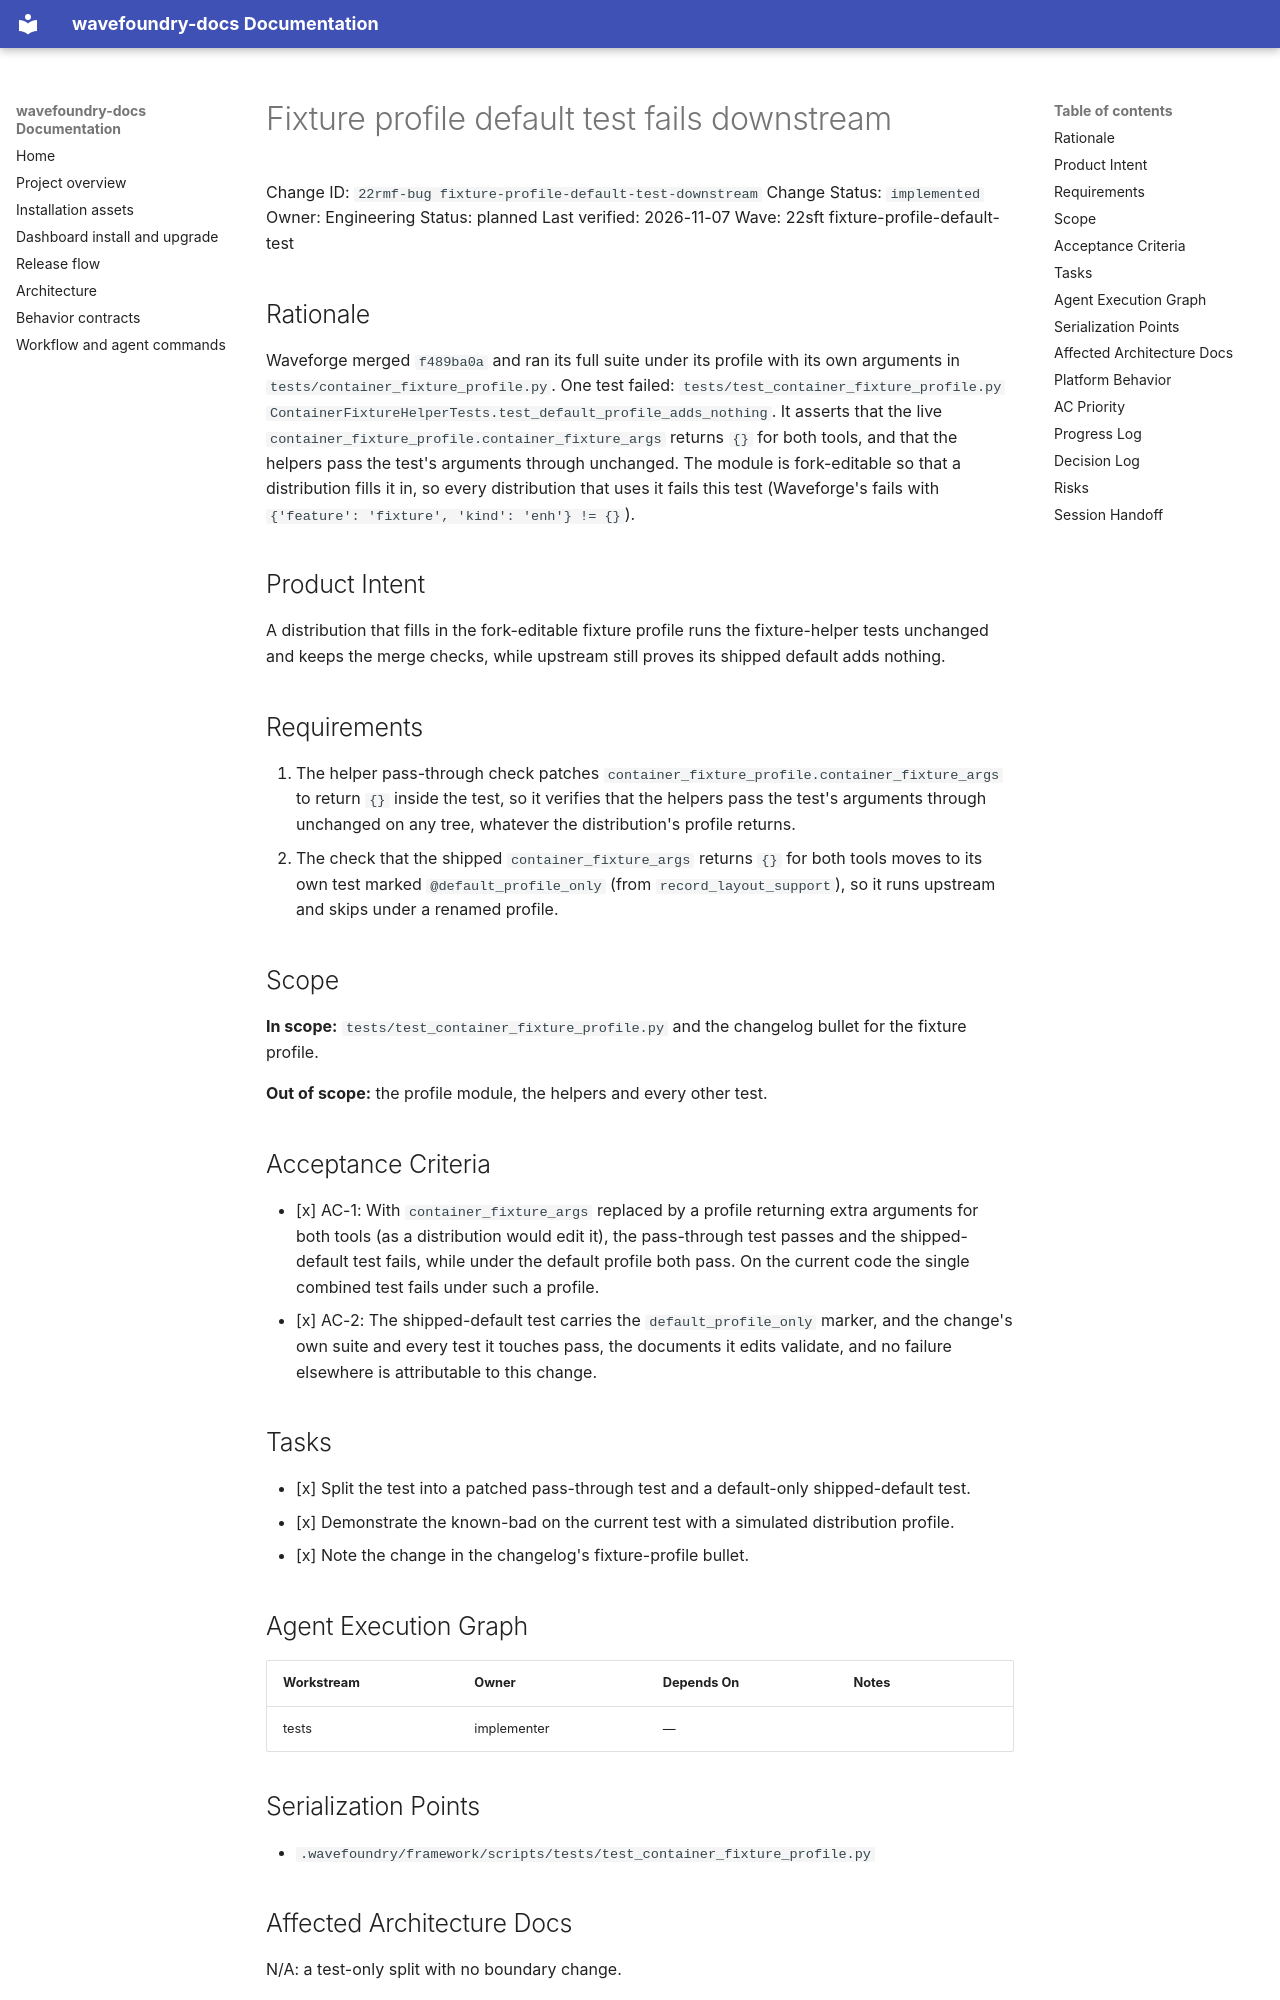

repository: coryhacking/wavefoundry · page: waves/22sft fixture-profile-default-test/22rmf-bug fixture-profile-default-test-downstream/index.html · generator: mkdocs

# Fixture profile default test fails downstream

Change ID: `22rmf-bug fixture-profile-default-test-downstream`
Change Status: `implemented`
Owner: Engineering
Status: planned
Last verified: 2026-11-07
Wave: 22sft fixture-profile-default-test

## Rationale

Waveforge merged `f489ba0a` and ran its full suite under its profile with its own arguments in `tests/container_fixture_profile.py`. One test failed: `tests/test_container_fixture_profile.py` `ContainerFixtureHelperTests.test_default_profile_adds_nothing`. It asserts that the live `container_fixture_profile.container_fixture_args` returns `{}` for both tools, and that the helpers pass the test's arguments through unchanged. The module is fork-editable so that a distribution fills it in, so every distribution that uses it fails this test (Waveforge's fails with `{'feature': 'fixture', 'kind': 'enh'} != {}`).

## Product Intent

A distribution that fills in the fork-editable fixture profile runs the fixture-helper tests unchanged and keeps the merge checks, while upstream still proves its shipped default adds nothing.

## Requirements

1. The helper pass-through check patches `container_fixture_profile.container_fixture_args` to return `{}` inside the test, so it verifies that the helpers pass the test's arguments through unchanged on any tree, whatever the distribution's profile returns.
2. The check that the shipped `container_fixture_args` returns `{}` for both tools moves to its own test marked `@default_profile_only` (from `record_layout_support`), so it runs upstream and skips under a renamed profile.

## Scope

**In scope:** `tests/test_container_fixture_profile.py` and the changelog bullet for the fixture profile.

**Out of scope:** the profile module, the helpers and every other test.

## Acceptance Criteria

- [x] AC-1: With `container_fixture_args` replaced by a profile returning extra arguments for both tools (as a distribution would edit it), the pass-through test passes and the shipped-default test fails, while under the default profile both pass. On the current code the single combined test fails under such a profile.
- [x] AC-2: The shipped-default test carries the `default_profile_only` marker, and the change's own suite and every test it touches pass, the documents it edits validate, and no failure elsewhere is attributable to this change.

## Tasks

- [x] Split the test into a patched pass-through test and a default-only shipped-default test.
- [x] Demonstrate the known-bad on the current test with a simulated distribution profile.
- [x] Note the change in the changelog's fixture-profile bullet.

## Agent Execution Graph


| Workstream | Owner       | Depends On | Notes |
| ---------- | ----------- | ---------- | ----- |
| tests      | implementer | —          |       |


## Serialization Points

- `.wavefoundry/framework/scripts/tests/test_container_fixture_profile.py`

## Affected Architecture Docs

N/A: a test-only split with no boundary change.
